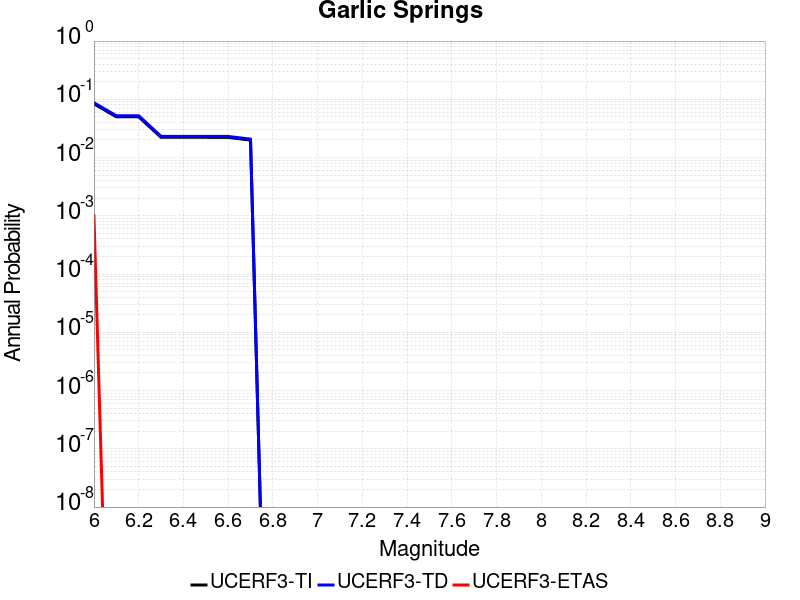

Source data for this figure (header and first rows):
Magnitude, UCERF3-TI Prob, UCERF3-TD Prob, UCERF3-ETAS Prob
6.0, 0.08374, 0.08745, 0.001
6.1, 0.05011, 0.05232, 0.0
6.2, 0.05011, 0.05232, 0.0
6.3, 0.02227, 0.02315, 0.0
6.4, 0.02227, 0.02315, 0.0
6.5, 0.02227, 0.02315, 0.0
6.6, 0.02219, 0.02307, 0.0
6.7, 0.01994, 0.02075, 0.0
